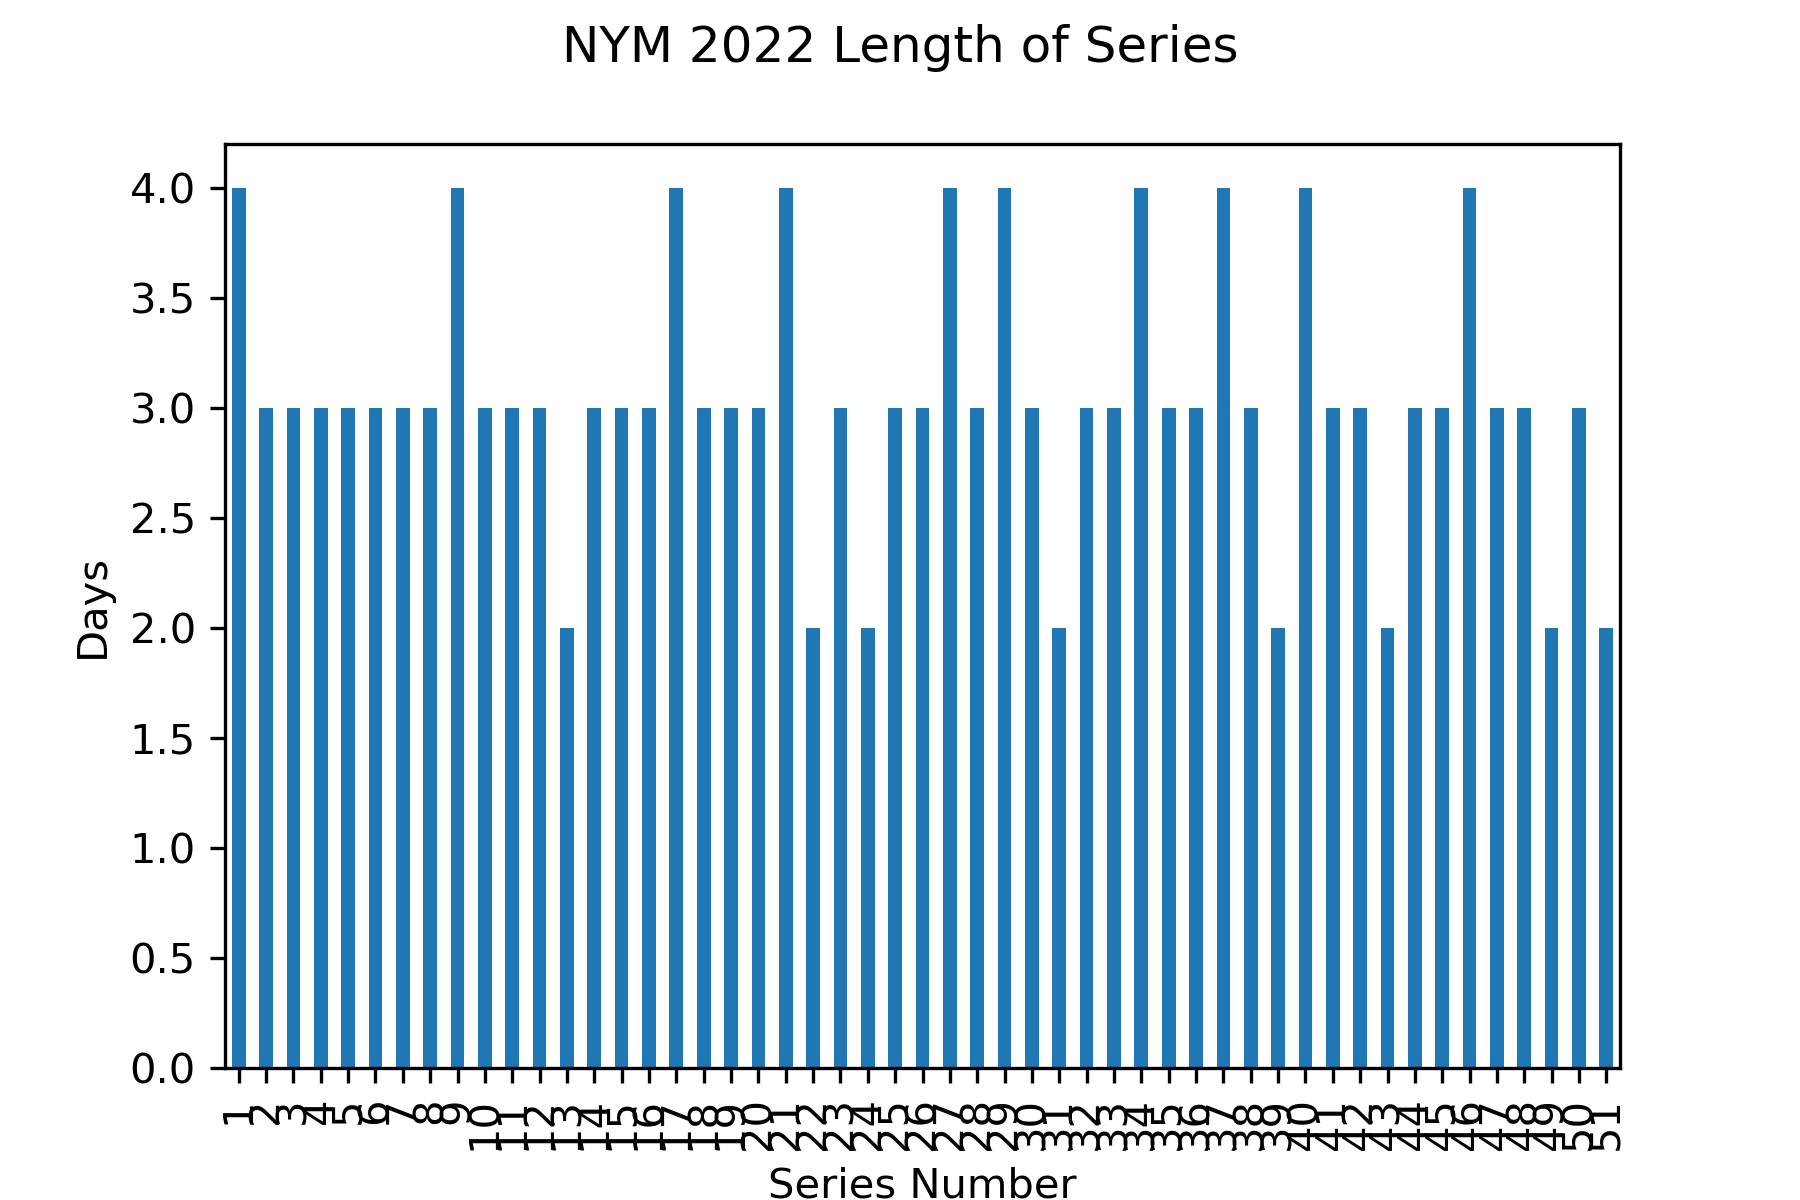

The data file committed next to this chart (first rows):
Gm#, Date, Tm, @, Opp, last_opp, new_series, series
1, 2022-04-07, NYM, @, WSN, , True, 1.0
2, 2022-04-08, NYM, @, WSN, WSN, False, 1.0
3, 2022-04-09, NYM, @, WSN, WSN, False, 1.0
4, 2022-04-10, NYM, @, WSN, WSN, False, 1.0
5, 2022-04-11, NYM, @, PHI, WSN, True, 2.0
6, 2022-04-12, NYM, @, PHI, PHI, False, 2.0
7, 2022-04-13, NYM, @, PHI, PHI, False, 2.0
8, 2022-04-15, NYM, , ARI, PHI, True, 3.0
9, 2022-04-16, NYM, , ARI, ARI, False, 3.0
10, 2022-04-17, NYM, , ARI, ARI, False, 3.0
11, 2022-04-19, NYM, , SFG, ARI, True, 4.0
12, 2022-04-19, NYM, , SFG, SFG, False, 4.0
13, 2022-04-20, NYM, , SFG, SFG, False, 4.0
14, 2022-04-21, NYM, , SFG, SFG, False, 4.0
15, 2022-04-22, NYM, @, ARI, SFG, True, 5.0
16, 2022-04-23, NYM, @, ARI, ARI, False, 5.0
17, 2022-04-24, NYM, @, ARI, ARI, False, 5.0
18, 2022-04-25, NYM, @, STL, ARI, True, 6.0
19, 2022-04-26, NYM, @, STL, STL, False, 6.0
20, 2022-04-27, NYM, @, STL, STL, False, 6.0
21, 2022-04-29, NYM, , PHI, STL, True, 7.0
22, 2022-04-30, NYM, , PHI, PHI, False, 7.0
23, 2022-05-01, NYM, , PHI, PHI, False, 7.0
24, 2022-05-02, NYM, , ATL, PHI, True, 8.0
25, 2022-05-03, NYM, , ATL, ATL, False, 8.0
26, 2022-05-03, NYM, , ATL, ATL, False, 8.0
27, 2022-05-04, NYM, , ATL, ATL, False, 8.0
28, 2022-05-05, NYM, @, PHI, ATL, True, 9.0
29, 2022-05-08, NYM, @, PHI, PHI, False, 9.0
30, 2022-05-08, NYM, @, PHI, PHI, False, 9.0
31, 2022-05-10, NYM, @, WSN, PHI, True, 10.0
32, 2022-05-11, NYM, @, WSN, WSN, False, 10.0
33, 2022-05-12, NYM, @, WSN, WSN, False, 10.0
34, 2022-05-13, NYM, , SEA, WSN, True, 11.0
35, 2022-05-14, NYM, , SEA, SEA, False, 11.0
36, 2022-05-15, NYM, , SEA, SEA, False, 11.0
37, 2022-05-17, NYM, , STL, SEA, True, 12.0
38, 2022-05-17, NYM, , STL, STL, False, 12.0
39, 2022-05-18, NYM, , STL, STL, False, 12.0
40, 2022-05-19, NYM, , STL, STL, False, 12.0
41, 2022-05-21, NYM, @, COL, STL, True, 13.0
42, 2022-05-21, NYM, @, COL, COL, False, 13.0
43, 2022-05-22, NYM, @, COL, COL, False, 13.0
44, 2022-05-23, NYM, @, SFG, COL, True, 14.0
45, 2022-05-24, NYM, @, SFG, SFG, False, 14.0
46, 2022-05-25, NYM, @, SFG, SFG, False, 14.0
47, 2022-05-27, NYM, , PHI, SFG, True, 15.0
48, 2022-05-28, NYM, , PHI, PHI, False, 15.0
49, 2022-05-29, NYM, , PHI, PHI, False, 15.0
50, 2022-05-30, NYM, , WSN, PHI, True, 16.0
51, 2022-05-31, NYM, , WSN, WSN, False, 16.0
52, 2022-06-01, NYM, , WSN, WSN, False, 16.0
53, 2022-06-02, NYM, @, LAD, WSN, True, 17.0
54, 2022-06-03, NYM, @, LAD, LAD, False, 17.0
55, 2022-06-04, NYM, @, LAD, LAD, False, 17.0
56, 2022-06-05, NYM, @, LAD, LAD, False, 17.0
57, 2022-06-06, NYM, @, SDP, LAD, True, 18.0
58, 2022-06-07, NYM, @, SDP, SDP, False, 18.0
59, 2022-06-08, NYM, @, SDP, SDP, False, 18.0
60, 2022-06-10, NYM, @, LAA, SDP, True, 19.0
... 102 more rows
